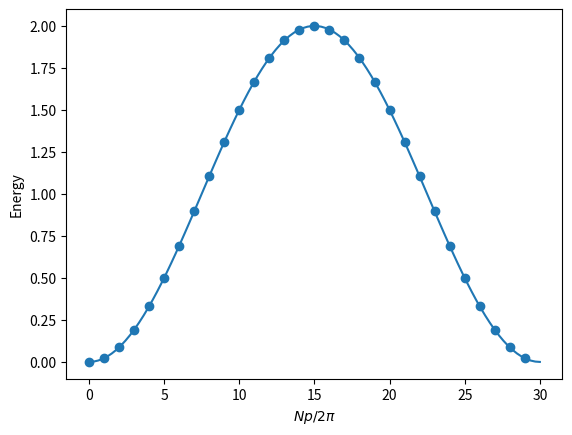

Write the Python code that produced this figure.
#!/usr/bin/env python

from numpy import array, zeros, dot, diag, diagonal, exp, sign, isclose, pi, linspace, sin
from numpy.linalg import norm
from matplotlib import pyplot as plt

# 1
# Expressing the kth state:
# Write k in binary form, and then the ith bit (starting from 0) is 0 if ith spin is up, 1 if ith spin is down.
def is_nn_hopping(n, state1, state2):
	if state1 == state2:
		return 0
	d = state1 ^ state2 # find sites where the spin differs
	if state1&d==0 or state2&d==0: # one of the states has spin up on those sites
		return 0
	return int(d%3==0 and d//3&d//3-1==0) + int(d==(1<<n-1)+1) # condition 1: adjacent; condition 2: periodic

def get_spin(n, state, i):
	return 1/2 - (state >> i%n & 1)

def xxx_element(n, state1, state2):
	result = 0
	if state1 == state2:
		for i in range(n):
			result += 1/4 - get_spin(n, state1, i) * get_spin(n, state1, i+1)
	result -= is_nn_hopping(n, state1, state2)/2
	return result

def xxx_hamiltonian(n):
	return [[xxx_element(n, i, j) for j in range(1<<n)] for i in range(1<<n)]
# T(n) = O((2^n)^2)
# Very memory inefficient. It is never used.

# 2
def gram_schmidt(A):
	m, n = A.shape
	Q = zeros((m, n))
	R = zeros((n, n))
	for i in range(n):
		v = A[:, i]
		for j in range(i):
			R[j, i] = dot(Q[:, j], A[:, i])
			v = v - R[j, i] * Q[:, j]
		R[i, i] = norm(v)
		Q[:, i] = v / R[i, i]
	return Q, R

def qr_diagonalize(H, tol=1e-10, max_iter=1000):
	H_k = array(H)
	for _ in range(max_iter):
		Q, R = gram_schmidt(H_k)
		H_k = R @ Q
		if norm(H_k - diag(diagonal(H_k))) < tol:
			break
	return H_k

# 3
# Cannot understand the question. How to plot a matrix?

# 4
# Put here to show that I understand what a magnon state is.
# It is never used.
def magnon(n, p):
	result = zeros(1<<n, dtype=complex)
	for i in range(n):
		result[1<<i] = exp(1j*p*i)
	return result

# instead of usual matrix multiplication, utilize sparsity,
# and also utilize magnon[1<<0] is 1.
def energy(n, p):
	result = 0
	for i in range(n):
		result += xxx_element(n, 1<<0, 1<<i) * exp(1j*p*i)
	return result.real

n = 30
energies = [energy(n, 2*pi*k/n) for k in range(n)]
plt.scatter(range(n), energies)

k = linspace(0, n, 100)
plt.plot(k, 2*sin(pi*k/n)**2) # theoretical

plt.xlabel(r'$Np/2\pi$')
plt.ylabel('Energy')
plt.show()
